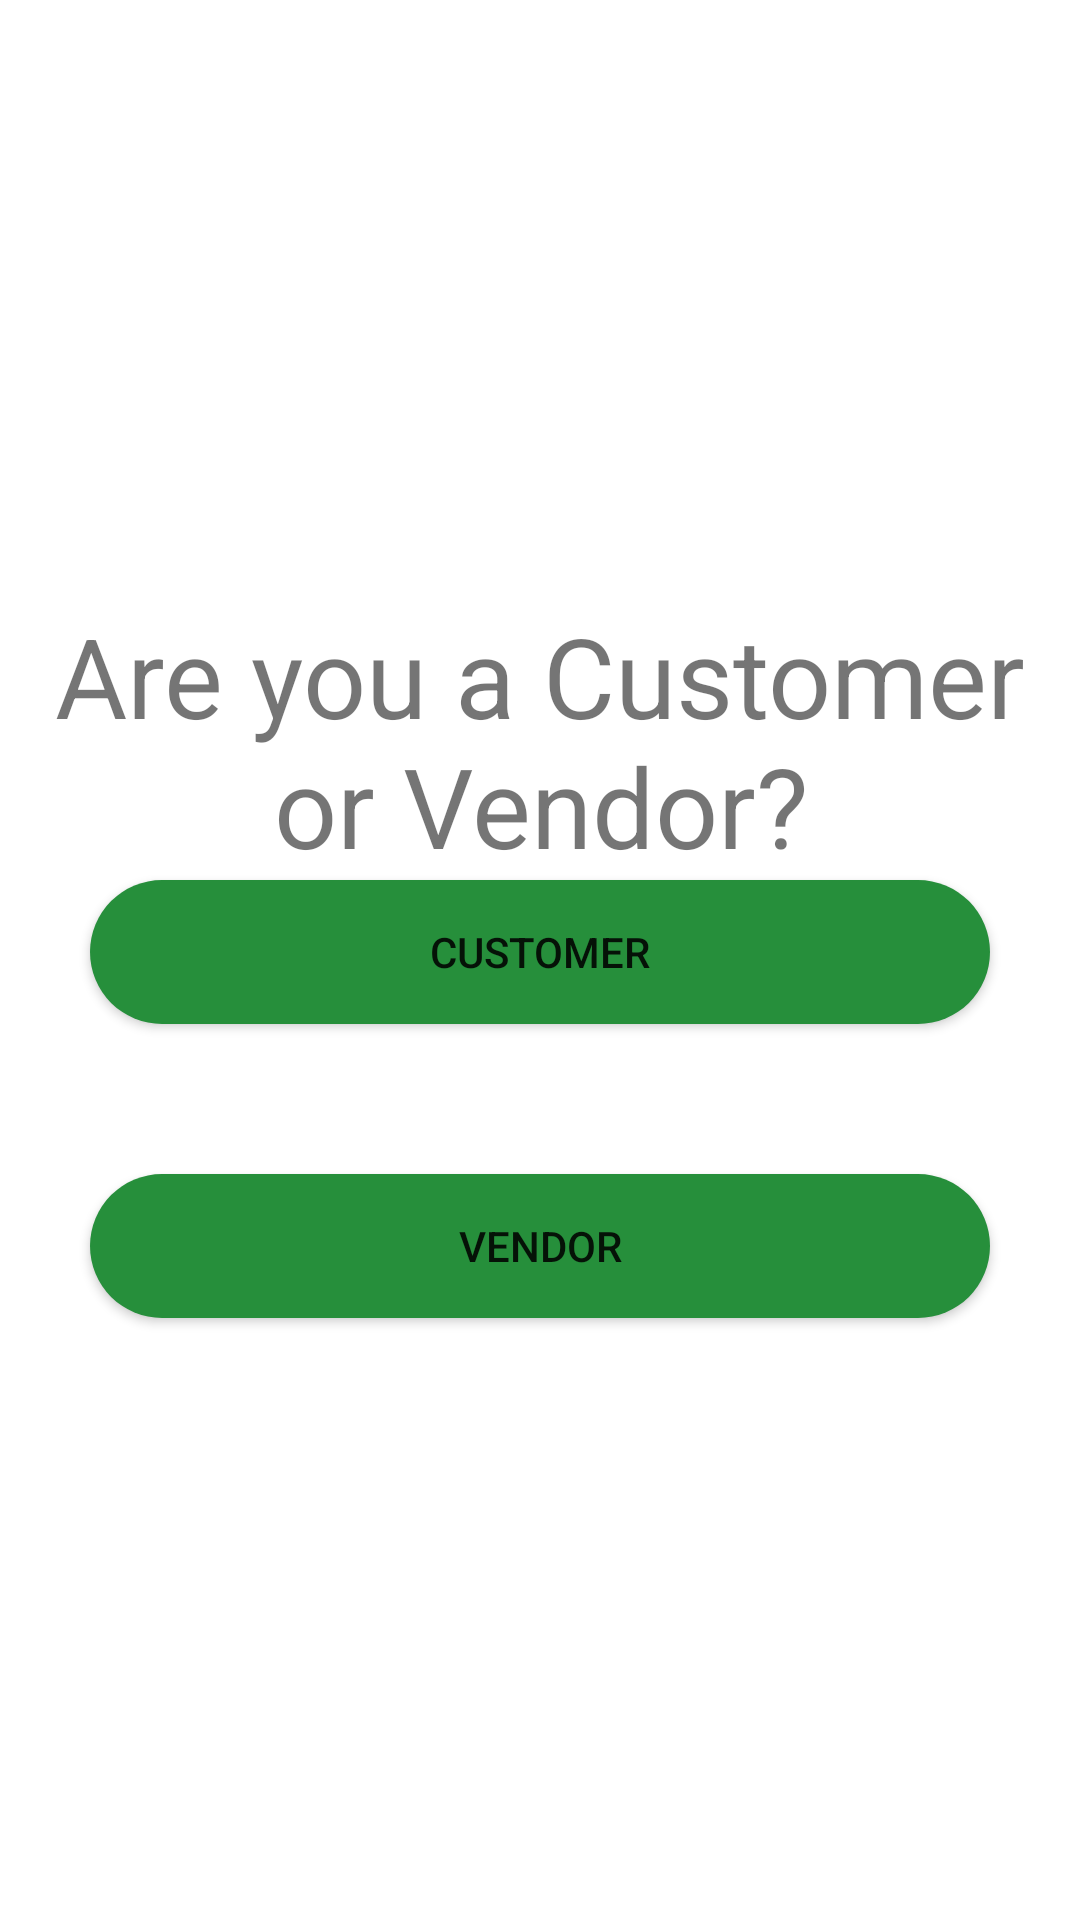

Write the Android layout XML for this screen, with the resource values it uses.
<!-- AndroidManifest.xml: application theme Theme.FreshlyGroceryApp -->
<!-- res/layout/activity_select_user.xml -->
<?xml version="1.0" encoding="utf-8"?>
<LinearLayout xmlns:android="http://schemas.android.com/apk/res/android"
    android:layout_width="match_parent"
    android:layout_height="match_parent"
    android:orientation="vertical"
    android:gravity="center"
    android:layout_gravity="center_horizontal">
    <TextView
        android:layout_height="wrap_content"
        android:layout_width="wrap_content"
        android:text="Are you a Customer or Vendor?"
        android:textAlignment="center"
        android:fontFamily="Arial"
        android:textSize="37dp"/>

    <Button
        android:id="@+id/customerButton"
        android:layout_width="300dp"
        android:layout_height="wrap_content"
        android:text="Customer"
        android:layout_marginBottom="50dp"
        android:background="@drawable/rounded_button"/>
    <Button
        android:id="@+id/vendorButton"
        android:layout_width="300dp"
        android:layout_height="wrap_content"
        android:text="Vendor"
        android:background="@drawable/rounded_button"/>

</LinearLayout>
<!-- resources referenced by this layout -->
<resources>
  <!-- drawable rounded_button (drawable) -->
  <?xml version="1.0" encoding="utf-8"?>
  <shape xmlns:android="http://schemas.android.com/apk/res/android"
      android:shape="rectangle">
      <corners android:radius="30dp"/>  
      <solid android:color="#268F3B"/>  
  </shape>
  <style name="Theme.FreshlyGroceryApp" parent="Theme.MaterialComponents.DayNight.DarkActionBar">
          
          <item name="colorPrimary">@color/purple_500</item>
          <item name="colorPrimaryVariant">@color/purple_700</item>
          <item name="colorOnPrimary">@color/white</item>
          
          <item name="colorSecondary">@color/teal_200</item>
          <item name="colorSecondaryVariant">@color/teal_700</item>
          <item name="colorOnSecondary">@color/black</item>
          
          <item name="android:statusBarColor">?attr/colorPrimaryVariant</item>
          
      </style>
  <color name="purple_500">#FF6200EE</color>
  <color name="purple_700">#FF3700B3</color>
  <color name="white">#FFFFFFFF</color>
  <color name="teal_200">#FF03DAC5</color>
  <color name="teal_700">#FF018786</color>
  <color name="black">#FF000000</color>
</resources>
